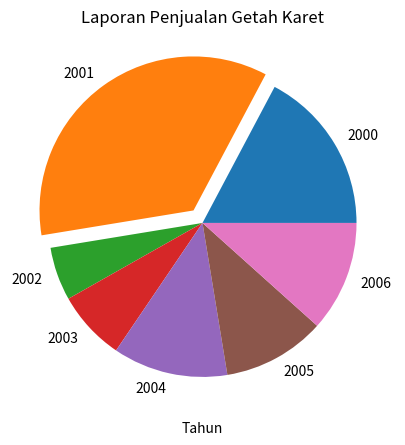

The matplotlib source for this figure:
import numpy as np
from matplotlib import pyplot as plt

# Membuat diagram grafik garis menggunakan pyhton
# Data for plotting
penjualan = (40, 82, 13, 17, 28, 25, 27)
tahun = (2000, 2001, 2002, 2003, 2004, 2005, 2006)


# Untuk memberikan ukuran pada output dengan urutan panjang x lebar

explode = (0, 0.1, 0, 0, 0, 0, 0)

plt.figure(figsize=(10, 5))
plt.pie(penjualan, explode=explode, labels=tahun)
plt.title("Laporan Penjualan Getah Karet")
plt.xlabel("Tahun")
# plt.ylabel("Penjualan (dalam kg)")
plt.grid()
plt.show()